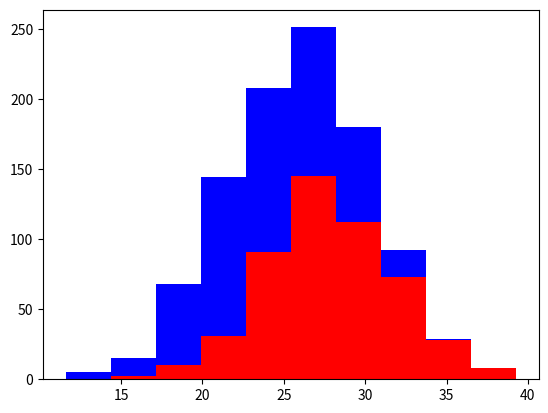

The matplotlib source for this figure:
import numpy as np
import matplotlib.pyplot as plt


vira_latas = 500
labradores = 500

vira_lata_altura = 28 + 4 * np.random.randn(vira_latas)
labradores_altura = 24 + 4 * np.random.randn(labradores)

plt.hist([vira_lata_altura, labradores_altura], stacked=True, color=['r', 'b'])
plt.show()